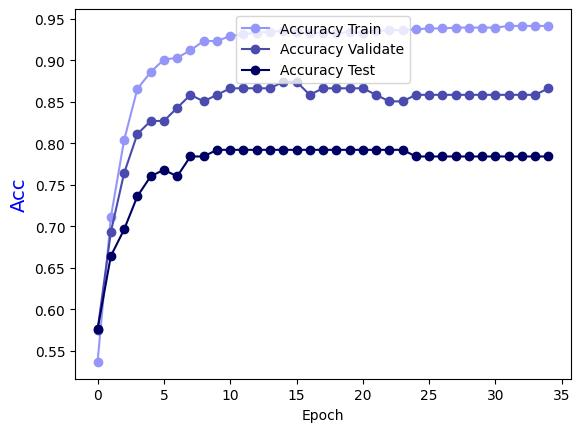

The file beside this chart, header and first rows:
Epoch, Accuracy Train, Accuracy Validate, Accuracy Test
0.0, 0.5364, 0.5748, 0.576
1.0, 0.7105, 0.6929, 0.664
2.0, 0.8036, 0.7638, 0.696
3.0, 0.8654, 0.811, 0.736
4.0, 0.8856, 0.8268, 0.76
5.0, 0.9008, 0.8268, 0.768
6.0, 0.9028, 0.8425, 0.76
7.0, 0.9119, 0.8583, 0.784
8.0, 0.9231, 0.8504, 0.784
9.0, 0.9231, 0.8583, 0.792
10.0, 0.9291, 0.8661, 0.792
11.0, 0.9312, 0.8661, 0.792
12.0, 0.9332, 0.8661, 0.792
13.0, 0.9342, 0.8661, 0.792
14.0, 0.9352, 0.874, 0.792
15.0, 0.9342, 0.874, 0.792
16.0, 0.9322, 0.8583, 0.792
17.0, 0.9332, 0.8661, 0.792
18.0, 0.9322, 0.8661, 0.792
19.0, 0.9342, 0.8661, 0.792
20.0, 0.9332, 0.8661, 0.792
21.0, 0.9352, 0.8583, 0.792
22.0, 0.9362, 0.8504, 0.792
23.0, 0.9362, 0.8504, 0.792
24.0, 0.9372, 0.8583, 0.784
25.0, 0.9383, 0.8583, 0.784
26.0, 0.9383, 0.8583, 0.784
27.0, 0.9393, 0.8583, 0.784
28.0, 0.9393, 0.8583, 0.784
29.0, 0.9393, 0.8583, 0.784
30.0, 0.9393, 0.8583, 0.784
31.0, 0.9413, 0.8583, 0.784
32.0, 0.9413, 0.8583, 0.784
33.0, 0.9413, 0.8583, 0.784
34.0, 0.9413, 0.8661, 0.784
